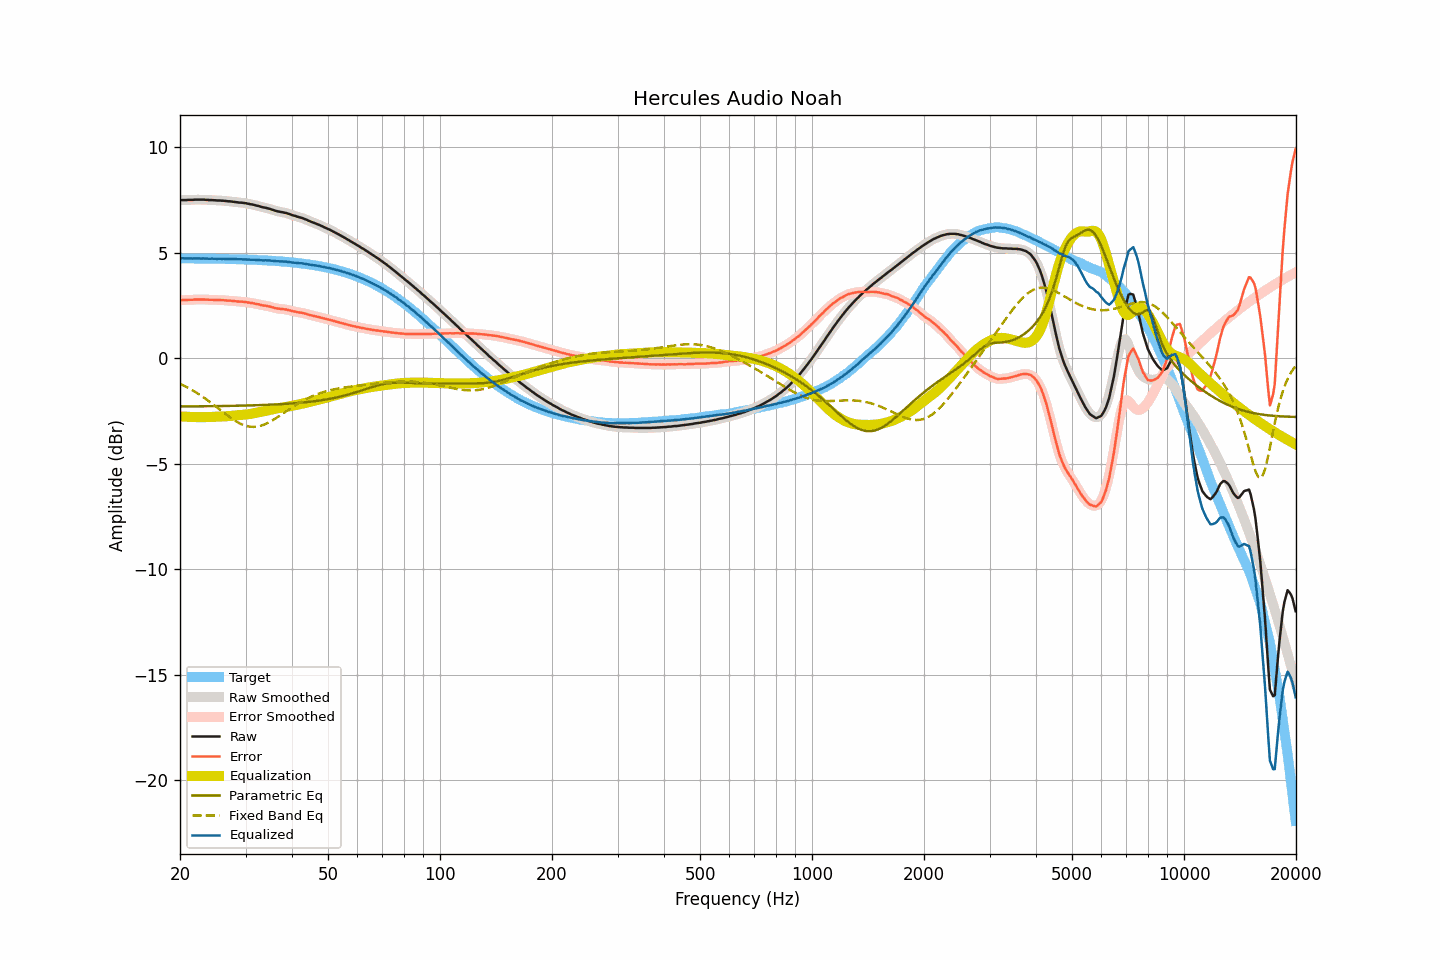

Source data for this figure (header and first rows):
frequency, raw, smoothed, error, error_smoothed, equalization, parametric_eq, fixed_band_eq, equalized_raw, equalized_smoothed, target
20.00, 7.49, 7.50, 2.75, 2.75, -2.75, -2.28, -1.20, 4.74, 4.74, 4.74
20.20, 7.50, 7.50, 2.76, 2.76, -2.76, -2.28, -1.24, 4.75, 4.74, 4.74
20.40, 7.50, 7.50, 2.76, 2.76, -2.76, -2.28, -1.28, 4.74, 4.74, 4.74
20.61, 7.50, 7.50, 2.76, 2.76, -2.76, -2.28, -1.32, 4.74, 4.74, 4.74
20.81, 7.50, 7.51, 2.76, 2.77, -2.77, -2.28, -1.35, 4.73, 4.74, 4.74
21.02, 7.51, 7.51, 2.77, 2.77, -2.77, -2.28, -1.40, 4.74, 4.74, 4.74
21.23, 7.51, 7.51, 2.78, 2.77, -2.77, -2.28, -1.44, 4.74, 4.74, 4.74
21.44, 7.51, 7.51, 2.78, 2.78, -2.78, -2.28, -1.48, 4.73, 4.74, 4.74
21.66, 7.51, 7.52, 2.78, 2.78, -2.78, -2.28, -1.52, 4.73, 4.74, 4.74
21.87, 7.52, 7.52, 2.79, 2.78, -2.78, -2.28, -1.57, 4.74, 4.74, 4.74
22.09, 7.52, 7.52, 2.79, 2.79, -2.79, -2.28, -1.62, 4.74, 4.74, 4.73
22.31, 7.52, 7.52, 2.79, 2.79, -2.79, -2.27, -1.66, 4.73, 4.73, 4.73
22.54, 7.52, 7.52, 2.79, 2.79, -2.79, -2.27, -1.71, 4.73, 4.73, 4.73
22.76, 7.52, 7.52, 2.79, 2.79, -2.79, -2.27, -1.76, 4.73, 4.73, 4.73
22.99, 7.52, 7.52, 2.79, 2.79, -2.79, -2.27, -1.81, 4.73, 4.73, 4.73
23.22, 7.52, 7.52, 2.79, 2.79, -2.79, -2.27, -1.87, 4.73, 4.73, 4.73
23.45, 7.51, 7.52, 2.78, 2.79, -2.79, -2.27, -1.92, 4.73, 4.73, 4.73
23.69, 7.51, 7.51, 2.79, 2.78, -2.78, -2.27, -1.98, 4.73, 4.73, 4.73
23.92, 7.50, 7.51, 2.78, 2.78, -2.78, -2.27, -2.03, 4.72, 4.73, 4.73
24.16, 7.50, 7.50, 2.78, 2.78, -2.78, -2.27, -2.09, 4.72, 4.72, 4.73
24.40, 7.50, 7.50, 2.78, 2.78, -2.77, -2.27, -2.15, 4.73, 4.72, 4.72
24.65, 7.49, 7.50, 2.77, 2.77, -2.77, -2.27, -2.21, 4.72, 4.72, 4.72
24.89, 7.49, 7.49, 2.77, 2.77, -2.77, -2.26, -2.26, 4.72, 4.72, 4.72
25.14, 7.48, 7.49, 2.76, 2.77, -2.77, -2.26, -2.32, 4.72, 4.72, 4.72
25.39, 7.48, 7.48, 2.76, 2.76, -2.76, -2.26, -2.38, 4.72, 4.72, 4.72
25.65, 7.48, 7.48, 2.77, 2.76, -2.76, -2.26, -2.44, 4.72, 4.72, 4.72
25.91, 7.47, 7.48, 2.76, 2.76, -2.76, -2.26, -2.50, 4.72, 4.72, 4.72
26.16, 7.47, 7.47, 2.76, 2.76, -2.75, -2.26, -2.56, 4.72, 4.72, 4.71
26.43, 7.46, 7.46, 2.75, 2.75, -2.75, -2.26, -2.62, 4.71, 4.71, 4.71
26.69, 7.45, 7.45, 2.74, 2.74, -2.74, -2.26, -2.68, 4.71, 4.71, 4.71
26.96, 7.44, 7.45, 2.73, 2.74, -2.74, -2.25, -2.74, 4.70, 4.71, 4.71
27.23, 7.44, 7.44, 2.74, 2.73, -2.73, -2.25, -2.79, 4.71, 4.71, 4.71
27.50, 7.43, 7.43, 2.73, 2.73, -2.72, -2.25, -2.85, 4.71, 4.71, 4.71
27.77, 7.42, 7.42, 2.72, 2.72, -2.72, -2.25, -2.90, 4.70, 4.71, 4.70
28.05, 7.41, 7.41, 2.71, 2.71, -2.71, -2.25, -2.95, 4.70, 4.70, 4.70
28.33, 7.40, 7.40, 2.70, 2.70, -2.71, -2.25, -2.99, 4.70, 4.70, 4.70
28.62, 7.39, 7.39, 2.70, 2.70, -2.70, -2.25, -3.04, 4.69, 4.69, 4.70
28.90, 7.38, 7.39, 2.69, 2.69, -2.69, -2.24, -3.08, 4.69, 4.69, 4.70
29.19, 7.38, 7.38, 2.69, 2.69, -2.69, -2.24, -3.11, 4.70, 4.69, 4.69
29.48, 7.37, 7.37, 2.68, 2.68, -2.68, -2.24, -3.15, 4.69, 4.69, 4.69
29.78, 7.36, 7.36, 2.68, 2.68, -2.67, -2.24, -3.18, 4.69, 4.69, 4.69
30.08, 7.35, 7.35, 2.67, 2.67, -2.66, -2.24, -3.20, 4.69, 4.69, 4.69
30.38, 7.33, 7.34, 2.65, 2.65, -2.65, -2.23, -3.22, 4.68, 4.68, 4.68
30.68, 7.32, 7.32, 2.64, 2.64, -2.64, -2.23, -3.23, 4.68, 4.68, 4.68
30.99, 7.30, 7.31, 2.63, 2.63, -2.63, -2.23, -3.24, 4.67, 4.68, 4.68
31.30, 7.29, 7.29, 2.62, 2.62, -2.62, -2.23, -3.25, 4.68, 4.67, 4.67
31.61, 7.27, 7.27, 2.60, 2.60, -2.60, -2.23, -3.25, 4.67, 4.67, 4.67
31.93, 7.25, 7.26, 2.59, 2.59, -2.59, -2.22, -3.24, 4.67, 4.67, 4.67
32.24, 7.23, 7.24, 2.57, 2.57, -2.57, -2.22, -3.23, 4.66, 4.67, 4.66
32.57, 7.22, 7.22, 2.56, 2.56, -2.56, -2.22, -3.22, 4.67, 4.66, 4.66
32.89, 7.19, 7.19, 2.54, 2.54, -2.54, -2.22, -3.20, 4.65, 4.65, 4.66
33.22, 7.17, 7.17, 2.52, 2.52, -2.53, -2.21, -3.18, 4.65, 4.65, 4.65
33.55, 7.15, 7.16, 2.50, 2.51, -2.51, -2.21, -3.15, 4.64, 4.64, 4.65
33.89, 7.14, 7.14, 2.50, 2.49, -2.49, -2.21, -3.12, 4.65, 4.64, 4.64
34.23, 7.12, 7.12, 2.48, 2.48, -2.48, -2.20, -3.08, 4.64, 4.65, 4.64
34.57, 7.10, 7.10, 2.47, 2.47, -2.46, -2.20, -3.05, 4.64, 4.64, 4.64
34.92, 7.08, 7.08, 2.45, 2.45, -2.44, -2.20, -3.01, 4.64, 4.64, 4.63
35.27, 7.05, 7.06, 2.43, 2.43, -2.43, -2.19, -2.96, 4.63, 4.63, 4.63
35.62, 7.03, 7.03, 2.41, 2.41, -2.41, -2.19, -2.92, 4.62, 4.62, 4.62
35.97, 7.00, 7.00, 2.39, 2.39, -2.39, -2.19, -2.87, 4.61, 4.61, 4.62
... 635 more rows
